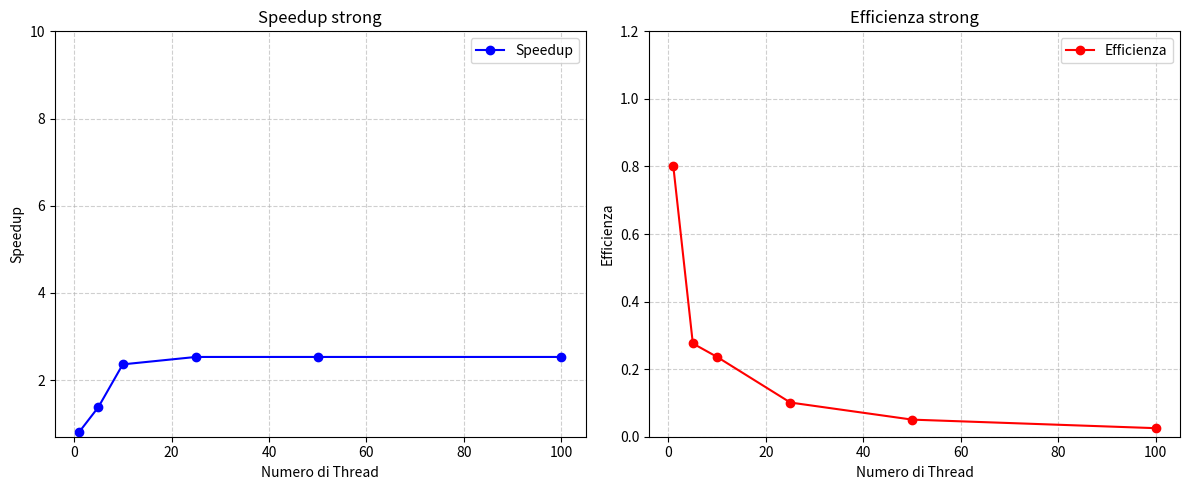

Here is the Python script that generated this plot:
import matplotlib.pyplot as plt # type: ignore

# Dati dalla tabella
num_threads = [1, 5, 10, 25, 50, 100]
speedup = [0.80, 1.38, 2.36, 2.53, 2.53, 2.53]
efficiency = [s/t for s, t in zip(speedup, num_threads)]  # Efficienza = Speedup / Num_threads

# Creazione della figura con due sottografi
fig, axes = plt.subplots(1, 2, figsize=(12, 5))

# Primo grafico: Speedup
axes[0].plot(num_threads, speedup, 'bo-', markersize=6, label="Speedup")
axes[0].set_xlabel("Numero di Thread")
axes[0].set_ylabel("Speedup")
axes[0].set_title("Speedup strong")
axes[0].set_ylim(0.7, 10.0) 
axes[0].grid(True, linestyle="--", alpha=0.6)
axes[0].legend()
# axes[0].set_xscale('log')  # Scala logaritmica sull'asse x

# Secondo grafico: Efficienza
axes[1].plot(num_threads, efficiency, 'ro-', markersize=6, label="Efficienza")
axes[1].set_xlabel("Numero di Thread")
axes[1].set_ylabel("Efficienza")
axes[1].set_title("Efficienza strong")
axes[1].set_ylim(0, 1.2)
axes[1].grid(True, linestyle="--", alpha=0.6)
axes[1].legend()
# axes[1].set_xscale('log')  # Scala logaritmica sull'asse x

# Mostra i grafici
plt.tight_layout()
plt.show()

